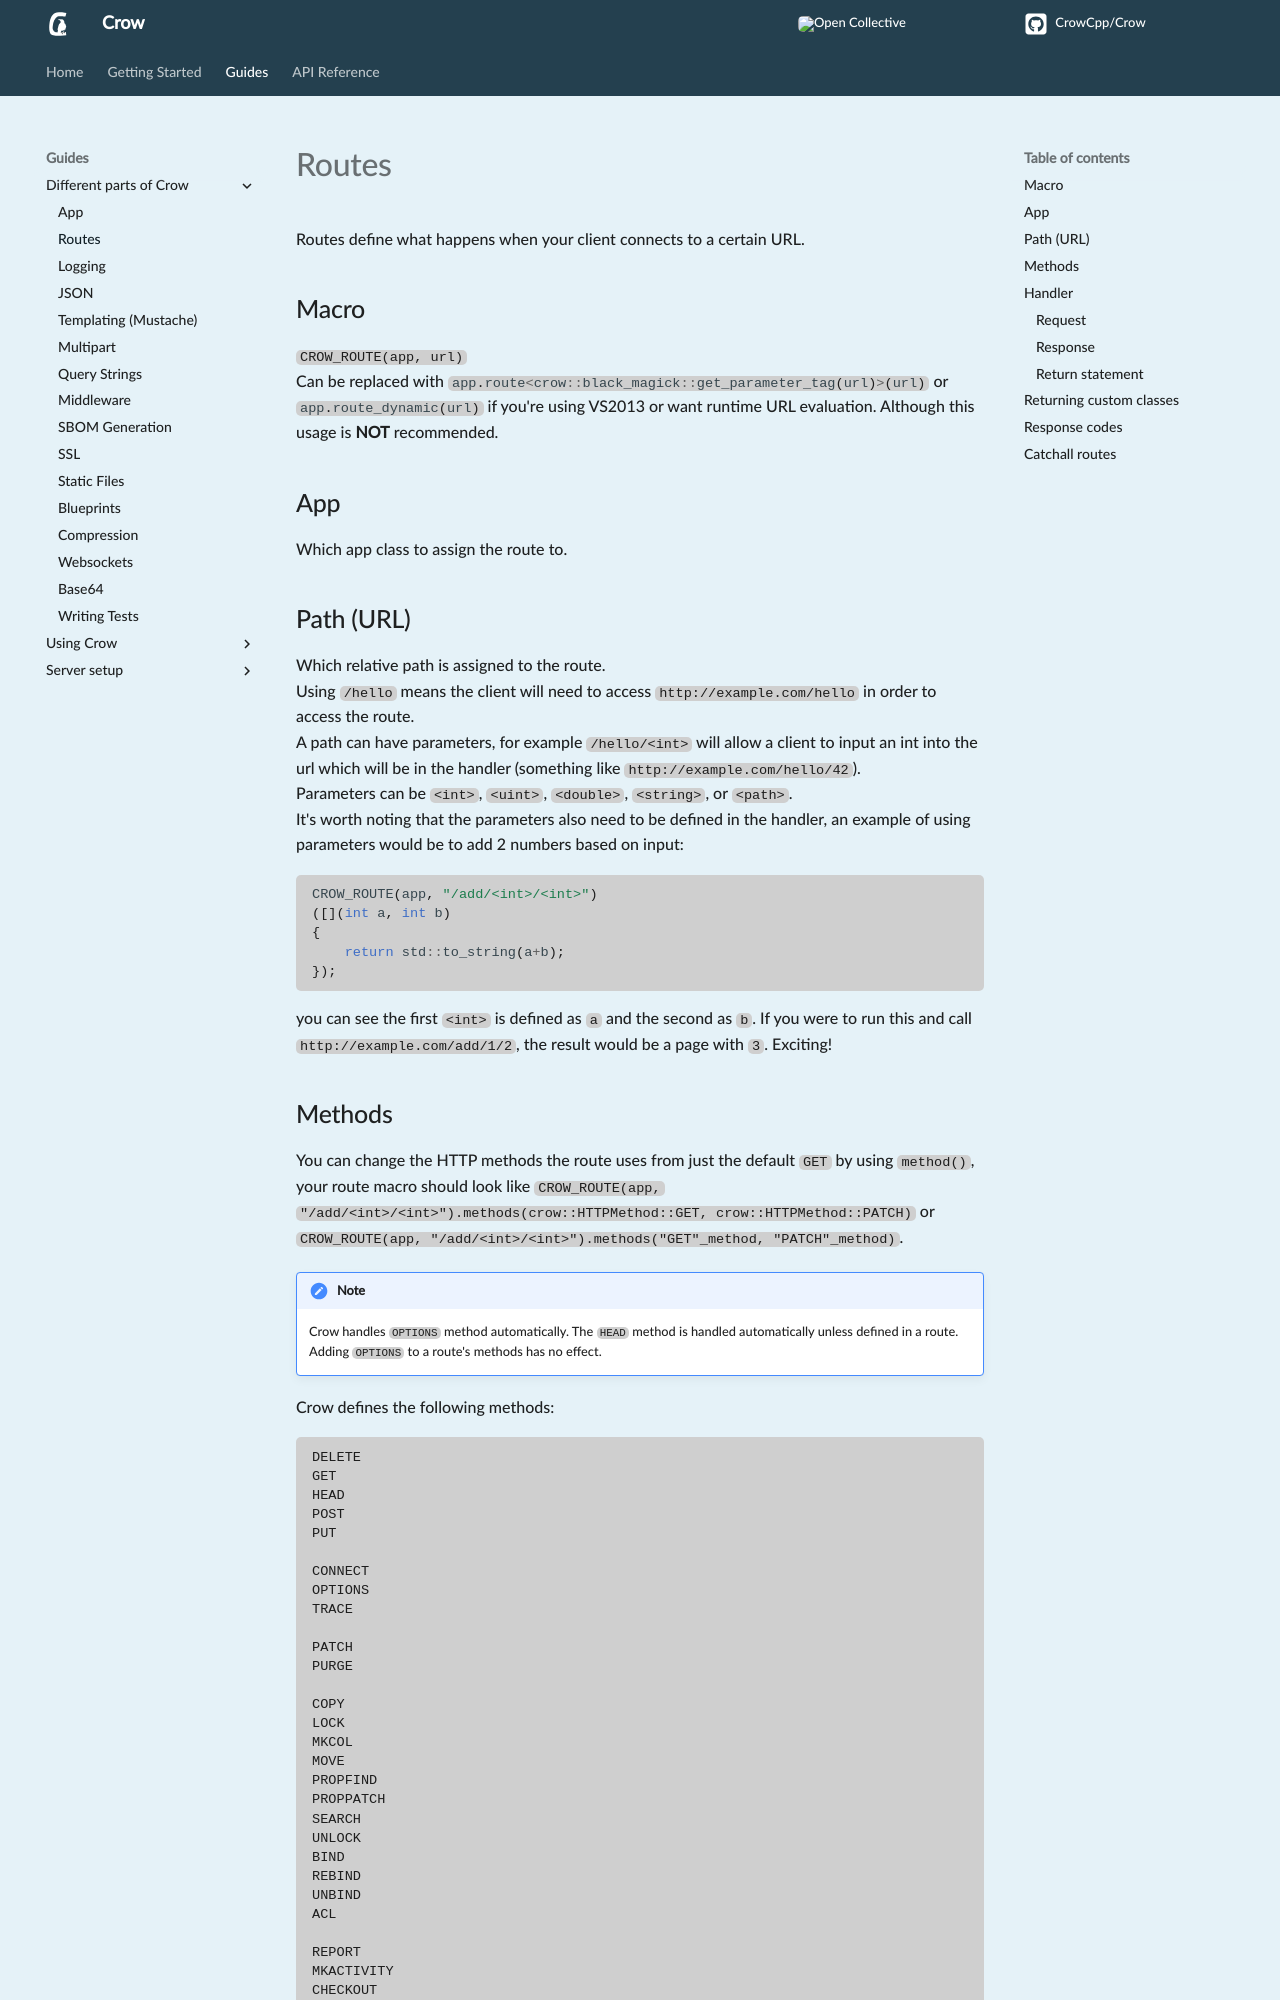

repository: CrowCpp/Crow · page: master/guides/routes/index.html · generator: mkdocs

Routes define what happens when your client connects to a certain URL.<br>

## Macro
`CROW_ROUTE(app, url)`<br>
Can be replaced with `#!cpp app.route<crow::black_magick::get_parameter_tag(url)>(url)` or `#!cpp app.route_dynamic(url)` if you're using VS2013 or want runtime URL evaluation. Although this usage is **NOT** recommended.
## App
Which app class to assign the route to.
## Path (URL)
Which relative path is assigned to the route.<br>
Using `/hello` means the client will need to access `http://example.com/hello` in order to access the route.<br>
A path can have parameters, for example `/hello/<int>` will allow a client to input an int into the url which will be in the handler (something like `http://example.com/hello/42`).<br>
Parameters can be `<int>`, `<uint>`, `<double>`, `<string>`, or `<path>`.<br>
It's worth noting that the parameters also need to be defined in the handler, an example of using parameters would be to add 2 numbers based on input:
```cpp
CROW_ROUTE(app, "/add/<int>/<int>")
([](int a, int b)
{
    return std::to_string(a+b);
});
```
you can see the first `<int>` is defined as `a` and the second as `b`. If you were to run this and call `http://example.com/add/1/2`, the result would be a page with `3`. Exciting!

## Methods
You can change the HTTP methods the route uses from just the default `GET` by using `method()`, your route macro should look like `CROW_ROUTE(app, "/add/<int>/<int>").methods(crow::HTTPMethod::GET, crow::HTTPMethod::PATCH)` or `CROW_ROUTE(app, "/add/<int>/<int>").methods("GET"_method, "PATCH"_method)`.

!!! note

    Crow handles `OPTIONS` method automatically. The `HEAD` method is handled automatically unless defined in a route.
    Adding `OPTIONS` to a route's methods has no effect.

Crow defines the following methods:
```
DELETE
GET
HEAD
POST
PUT

CONNECT
OPTIONS
TRACE

PATCH
PURGE

COPY
LOCK
MKCOL
MOVE
PROPFIND
PROPPATCH
SEARCH
UNLOCK
BIND
REBIND
UNBIND
ACL

REPORT
MKACTIVITY
CHECKOUT
MERGE

SEARCH
NOTIFY
SUBSCRIBE
UNSUBSCRIBE

MKCALENDAR

LINK
UNLINK

SOURCE
```
